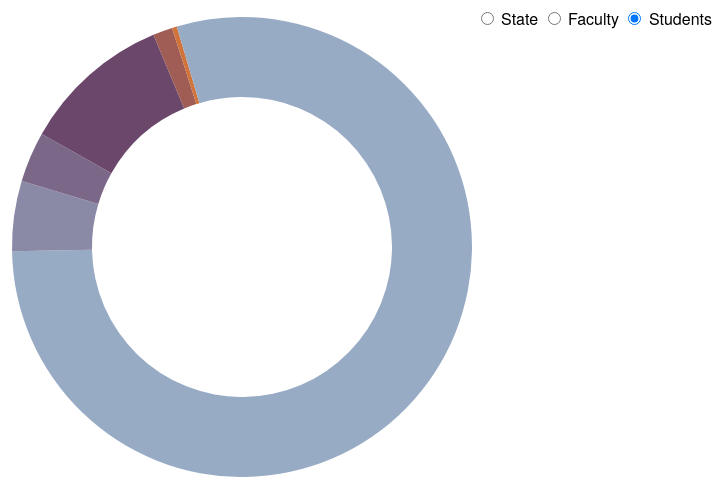
D3 v3 page, settled after 360 driven frames (6 s of simulated time); the page loaded 1 data file(s).



var width = 960,
    height = 500,
    radius = Math.min(width, height) / 2;

var svg = d3.select("body").append("svg")
    .attr("width", width)
    .attr("height", height)
    .append("g")
    .attr("transform", "translate(" + width / 2 + "," + height / 2 + ")");

    svg.append("g")
      .attr("class", "labels");
    svg.append("g")
      .attr("class", "lines");

var color = d3.scale.ordinal()
              .domain(["White", "Black Hispanic",  "Asian", "Am. Ind.",  "Pac. Islander", "2 or more", "Unknown"])
              .range(["#98abc5", "#8a89a6", "#7b6888", "#6b486b", "#a05d56", "#d0743c", "#ff8c00"])



//d3.scale.category20();

var pie = d3.layout.pie()
    .value(function(d) { return d.state; })
    .sort(null);

var arc = d3.svg.arc()
    .innerRadius(radius - 100)
    .outerRadius(radius - 20);

d3.tsv("diversity.tsv", type, function(error, data) {
  var path = svg.datum(data).selectAll("path")
      .data(pie)
      .enter().append("path")
      .attr("fill", function(d, i) { return color(i); })
      .attr("d", arc)
      .each(function(d) { this._current = d; }); // store the initial angles

      path.append("text")
          .attr("transform", function(d) {
            d.innerRadius = 0;
            d.outerRadius = radius;
            return "translate(" + arc.centroid(d) + ")";
          })
          .attr("text-anchor", "middle")
          .text(function(d, i) { return data; });

  d3.selectAll("input")
      .on("change", change);

  var timeout = setTimeout(function() {
    d3.select("input[value=\"faculty\"]").property("checked", true).each(change);
  }, 2000);

  var timeout2 = setTimeout(function() {
    d3.select("input[value=\"students\"]").property("checked", true).each(change);
  }, 2000);

  function change() {
    var value = this.value;
    clearTimeout(timeout);
    pie.value(function(d) { return d[value]; }); // change the value function
    path = path.data(pie); // compute the new angles
    path.transition().duration(750).attrTween("d", arcTween); // redraw the arcs
  }
});

function type(d) {
  d.state = +d.state;
  d.faculty = +d.faculty;
  return d;
}

// Store the displayed angles in _current.
// Then, interpolate from _current to the new angles.
// During the transition, _current is updated in-place by d3.interpolate.
function arcTween(a) {
  var i = d3.interpolate(this._current, a);
  this._current = i(0);
  return function(t) {
    return arc(i(t));
  };
}



### data: diversity.tsv
state	faculty	students
85	75.8	65.3
5.2	2.1	4.3
4.7	2.9	3.1
4	13.5	9.2
1.1	0.5	1.2
0.04	0	0.3
2.4	1.1	
1.9	0.6	4